Run: headless pygame with SDL's dummy video driver; simulated clock (each Clock.tick advances the game by its frame time, no real sleeping); random seed 0; keys injected as events and as key.get_pressed() state; no mouse input.
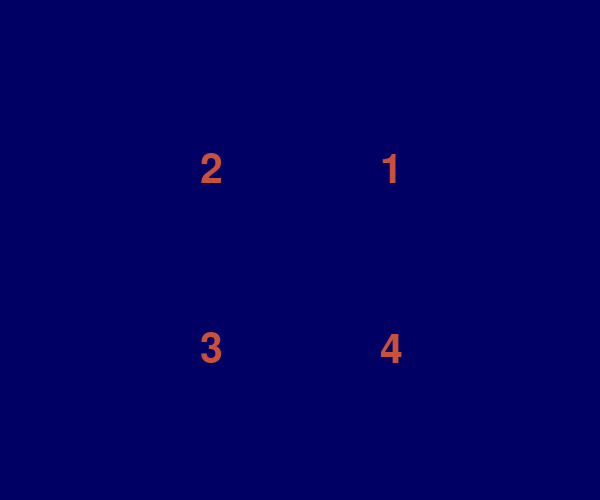
Frame 1 of 4 · flips 1–60 · no input
Frame 2 of 4 · flips 61–180 · tapped SPACE, RETURN · held RIGHT (→), D · screen unchanged from frame 1, image omitted
Frame 3 of 4 · flips 181–300 · held DOWN (↓), S · screen unchanged from frame 2, image omitted
Frame 4 of 4 · flips 301–420 · held LEFT (←), A, UP (↑), W · screen unchanged from frame 3, image omitted

The pygame program that drew these frames:

import math, sys
import pygame
from pygame.locals import *
pygame.init()
screen = pygame.display.set_mode((600, 500))
pygame.display.set_caption("The Pie Game - Presss 1,2,3,4")
myfont = pygame.font.Font(None, 60)


color = 200, 80, 60
width = 4
x = 300
y = 250
radius = 200
position = x-radius, y-radius, radius*2, radius*2

p1 = False
p2 = False
p3 = False
p4 = False


screenR = 0
screenG = 0
screenB = 100
RGBcycle = 3

while True:
    for event in pygame.event.get():
        if event.type == QUIT:
            sys.exit()
        elif event.type == KEYUP:
            if event.key == pygame.K_ESCAPE:
                sys.exit()
            elif event.key == pygame.K_1:
                p1 = True
            elif event.key == pygame.K_2:
                p2 = True
            
            elif event.key == pygame.K_3:
                p3 = True

            elif event.key == pygame.K_4:
                p4 = True

    screen.fill((screenR, screenG, screenB))

    textImg1 = myfont.render("1", True, color)
    screen.blit(textImg1, (x+radius/2-20, y-radius/2))
    textImg2 = myfont.render("2", True, color)
    screen.blit(textImg2, (x-radius/2, y-radius/2))
    textImg3 = myfont.render("3", True, color)
    screen.blit(textImg3, (x-radius/2, y+radius/2-20))
    textImg4 = myfont.render("4", True, color)
    screen.blit(textImg4, (x+radius/2-20, y+radius/2-20))

    if p1:
        start_angle = math.radians(0)
        end_angle = math.radians(90)
        pygame.draw.arc(screen, color, position, start_angle, end_angle, width)
        pygame.draw.line(screen, color, (x, y), (x, y-radius), width)
        pygame.draw.line(screen, color, (x, y), (x+radius, y), width)

    if p2:
        start_angle = math.radians(90)
        end_angle = math.radians(180)
        pygame.draw.arc(screen, color, position, start_angle, end_angle, width)
        pygame.draw.line(screen, color, (x, y), (x, y-radius), width)
        pygame.draw.line(screen, color, (x, y), (x - radius, y), width)

    if p3:
        start_angle = math.radians(180)
        end_angle = math.radians(270)
        pygame.draw.arc(screen, color, position, start_angle, end_angle, width)
        pygame.draw.line(screen, color, (x, y), (x- radius, y), width)
        pygame.draw.line(screen, color, (x, y), (x, y+radius), width)

    if p4:
        start_angle = math.radians(270)
        end_angle = math.radians(360)
        pygame.draw.arc(screen, color, position, start_angle, end_angle, width)
        pygame.draw.line(screen, color, (x, y), (x, y+radius), width)
        pygame.draw.line(screen, color, (x, y), (x+radius, y), width)

    if p1 and p2 and p3 and p4:
        color = 0,255,0

        if RGBcycle == 1:
            screenR += 1
            screenG -= 1
            screenB -= 1

        elif RGBcycle == 2:
            screenR -= 1
            screenG += 1
            screenB -= 1

        elif RGBcycle == 3:
            screenR -= 1
            screenG -= 1
            screenB += 1

        if screenR == 254 or screenG == 254 or screenB == 254:
            RGBcycle += 1
            if RGBcycle == 4:
                RGBcycle = 1

        if screenR <= 50:
            screenR += 1

        if screenG <= 50:
            screenG += 1

        if screenB <= 50:
            screenB += 1

    pygame.display.update()

    
